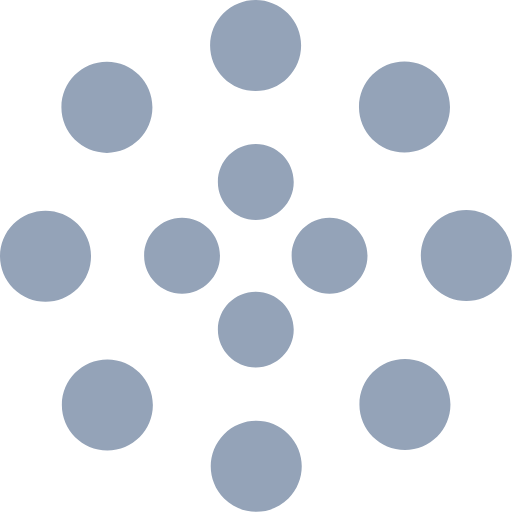
t = 0.00 s
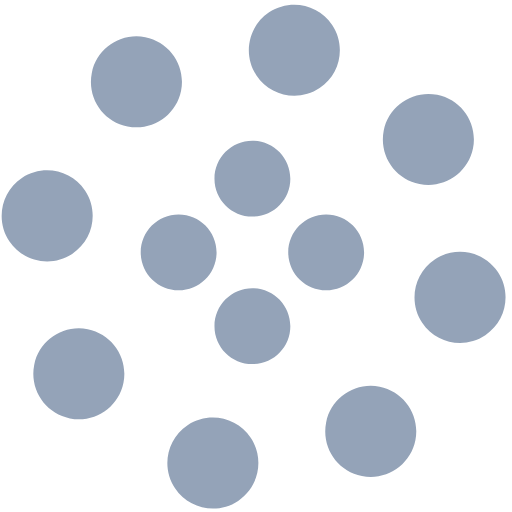
t = 1.25 s
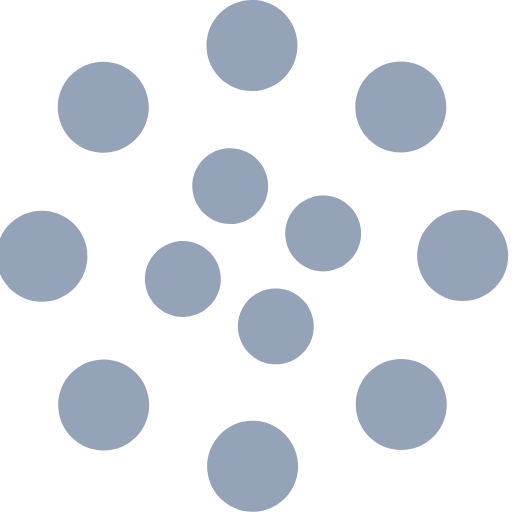
t = 2.00 s
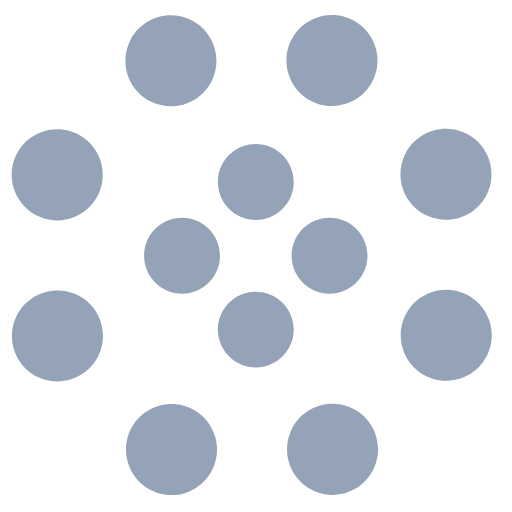
t = 2.50 s
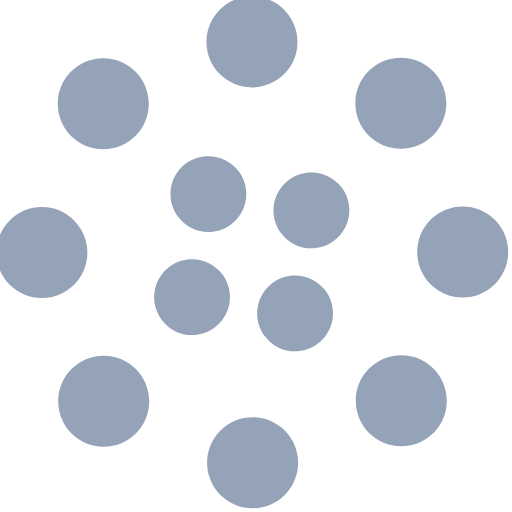
t = 4.00 s
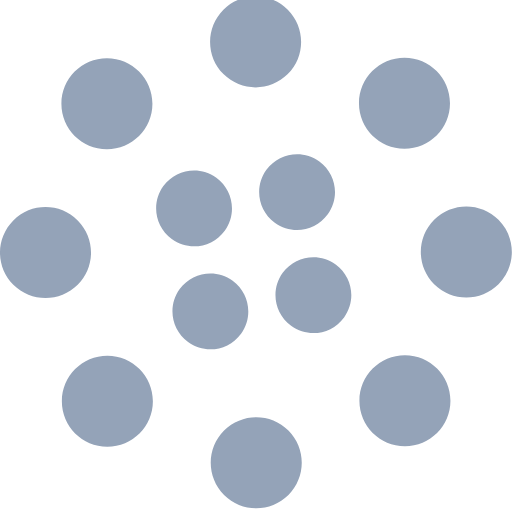
t = 6.00 s

The animated SVG that drew these frames (rendered in a browser with its animation timeline set to each time). Animation: 2 SMIL elements (animateTransform=2); one cycle of 8.00 s, repeats indefinitely.

<svg width="135" height="135" viewBox="0 0 135 135" xmlns="http://www.w3.org/2000/svg" fill="#94a3b8">
    <path d="M67.447 58c5.523 0 10-4.477 10-10s-4.477-10-10-10-10 4.477-10 10 4.477 10 10 10zm9.448 9.447c0 5.523 4.477 10 10 10 5.522 0 10-4.477 10-10s-4.478-10-10-10c-5.523 0-10 4.477-10 10zm-9.448 9.448c-5.523 0-10 4.477-10 10 0 5.522 4.477 10 10 10s10-4.478 10-10c0-5.523-4.477-10-10-10zM58 67.447c0-5.523-4.477-10-10-10s-10 4.477-10 10 4.477 10 10 10 10-4.477 10-10z">
        <animateTransform
            attributeName="transform"
            type="rotate"
            from="0 67 67"
            to="-360 67 67"
            dur="2.5s"
            repeatCount="indefinite"/>
    </path>
    <path d="M28.19 40.31c6.627 0 12-5.374 12-12 0-6.628-5.373-12-12-12-6.628 0-12 5.372-12 12 0 6.626 5.372 12 12 12zm30.72-19.825c4.686 4.687 12.284 4.687 16.97 0 4.686-4.686 4.686-12.284 0-16.97-4.686-4.687-12.284-4.687-16.97 0-4.687 4.686-4.687 12.284 0 16.97zm35.74 7.705c0 6.627 5.37 12 12 12 6.626 0 12-5.373 12-12 0-6.628-5.374-12-12-12-6.63 0-12 5.372-12 12zm19.822 30.72c-4.686 4.686-4.686 12.284 0 16.97 4.687 4.686 12.285 4.686 16.97 0 4.687-4.686 4.687-12.284 0-16.97-4.685-4.687-12.283-4.687-16.97 0zm-7.704 35.74c-6.627 0-12 5.37-12 12 0 6.626 5.373 12 12 12s12-5.374 12-12c0-6.63-5.373-12-12-12zm-30.72 19.822c-4.686-4.686-12.284-4.686-16.97 0-4.686 4.687-4.686 12.285 0 16.97 4.686 4.687 12.284 4.687 16.97 0 4.687-4.685 4.687-12.283 0-16.97zm-35.74-7.704c0-6.627-5.372-12-12-12-6.626 0-12 5.373-12 12s5.374 12 12 12c6.628 0 12-5.373 12-12zm-19.823-30.72c4.687-4.686 4.687-12.284 0-16.97-4.686-4.686-12.284-4.686-16.97 0-4.687 4.686-4.687 12.284 0 16.97 4.686 4.687 12.284 4.687 16.97 0z">
        <animateTransform
            attributeName="transform"
            type="rotate"
            from="0 67 67"
            to="360 67 67"
            dur="8s"
            repeatCount="indefinite"/>
    </path>
</svg>
